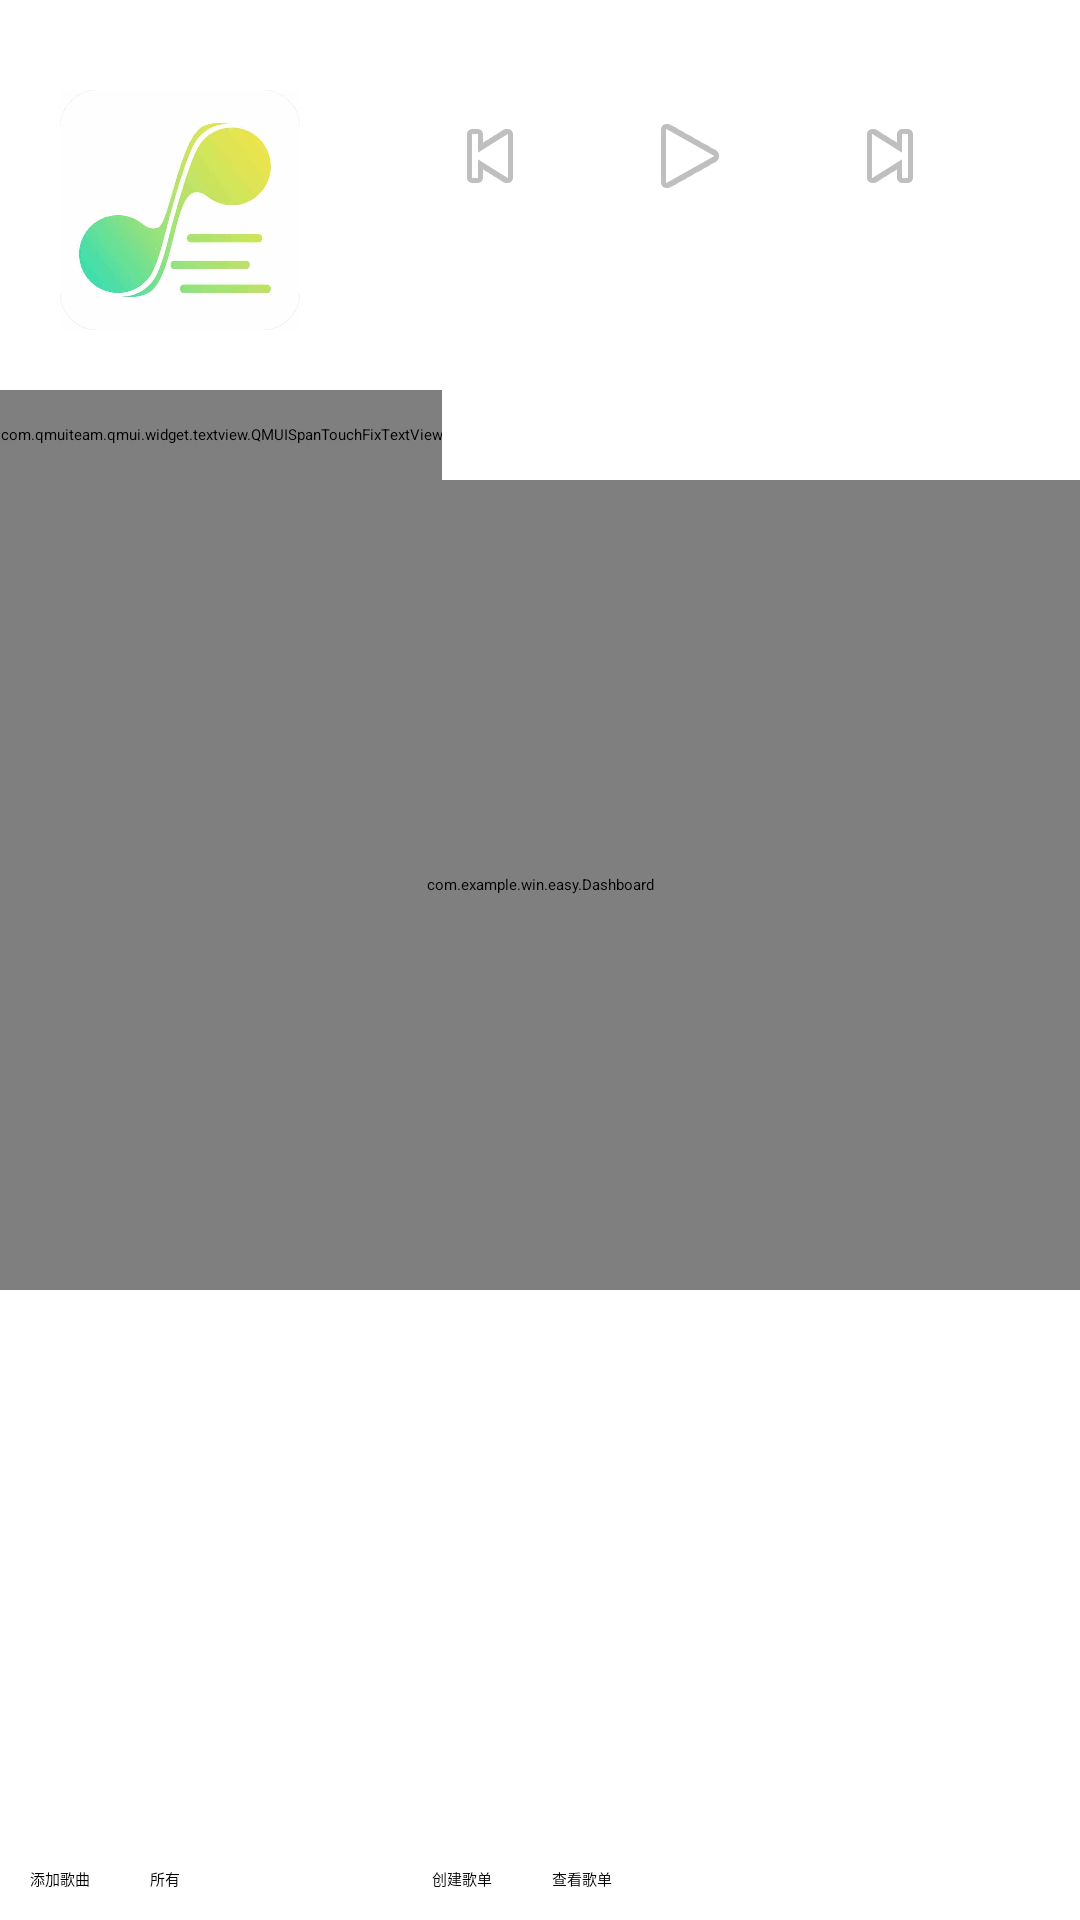

Reconstruct the res/layout file that produces this screen, plus the resources it refers to.
<!-- AndroidManifest.xml: application theme AppTheme -->
<!-- res/layout/activity_dashboard.xml -->
<?xml version="1.0" encoding="utf-8"?>
<LinearLayout xmlns:android="http://schemas.android.com/apk/res/android"
    xmlns:tools="http://schemas.android.com/tools"
    xmlns:custom="http://schemas.android.com/apk/res-auto"
    android:id="@+id/parent"
    android:layout_width="match_parent"
    android:layout_height="match_parent"
    android:orientation="vertical"
    tools:context=".view.activity.LockActivity">

    <LinearLayout
        android:layout_marginRight="10dp"
        android:layout_marginLeft="10dp"
        android:layout_marginTop="20dp"
        android:layout_marginBottom="10dp"
        android:layout_width="match_parent"
        android:layout_height="wrap_content"
        android:orientation="horizontal">

        <ImageView
            android:id="@+id/sing"
            android:layout_width="80dp"
            android:layout_height="80dp"
            android:layout_margin="10dp"
            android:background="@drawable/swift"
            tools:ignore="ContentDescription" />
        <LinearLayout
            android:id="@+id/line1"
            android:layout_width="match_parent"
            android:layout_height="wrap_content"
            android:orientation="vertical">

            <LinearLayout
                android:layout_width="match_parent"
                android:layout_height="match_parent"
                android:orientation="vertical"
                tools:ignore="UselessParent">
                <LinearLayout
                    android:id="@+id/scrollAndButtons"
                    android:layout_width="match_parent"
                    android:layout_height="wrap_content"
                    android:orientation="vertical"
                    tools:ignore="UselessParent">

                    <LinearLayout
                        android:id="@+id/threeButtons"
                        android:layout_marginRight="20dp"
                        android:layout_marginLeft="20dp"
                        android:layout_marginTop="16dp"
                        android:layout_width="match_parent"
                        android:layout_height="wrap_content"
                        android:orientation="horizontal">
                        <ImageButton
                            android:id="@+id/previous"
                            android:layout_width="0dp"
                            android:layout_height="wrap_content"
                            android:layout_weight="1"
                            android:background="#00000000"
                            android:layout_gravity="bottom"
                            android:src="@android:drawable/ic_media_previous"
                            tools:ignore="ContentDescription" />
                        <ImageButton
                            android:id="@+id/start"
                            android:layout_width="0dp"
                            android:layout_height="wrap_content"
                            android:layout_weight="1"
                            android:background="#00000000"
                            android:layout_gravity="bottom"
                            android:src="@android:drawable/ic_media_play"
                            tools:ignore="ContentDescription" />
                        <ImageButton
                            android:id="@+id/next"
                            android:layout_width="0dp"
                            android:layout_height="wrap_content"
                            android:layout_weight="1"
                            android:layout_gravity="bottom"
                            android:background="#00000000"
                            android:src="@android:drawable/ic_media_next"
                            tools:ignore="ContentDescription" />

                    </LinearLayout>
                    <SeekBar
                        android:layout_width="250dp"
                        android:layout_height="wrap_content"
                        android:layout_gravity="center"
                        android:layout_marginTop="10dp"
                        android:layout_marginBottom="10dp"
                        android:layout_weight="1" />
                </LinearLayout>
            </LinearLayout>
        </LinearLayout>
    </LinearLayout>

    <com.qmuiteam.qmui.widget.textview.QMUISpanTouchFixTextView
        android:layout_width="wrap_content"
        android:layout_height="30dp" />
    <com.example.win.easy.Dashboard
        android:id="@+id/dash_board"
        android:layout_width="match_parent"
        android:layout_height="270dp"/>

    <LinearLayout
        android:id="@+id/gesture"
        android:layout_marginLeft="10dp"
        android:layout_marginRight="10dp"
        android:layout_width="match_parent"
        android:layout_height="match_parent"
        android:layout_weight="1"
        android:orientation="vertical">
        <LinearLayout xmlns:android="http://schemas.android.com/apk/res/android"
            xmlns:tools="http://schemas.android.com/tools"
            android:id="@+id/gesturelist1"
            android:layout_width="match_parent"
            android:layout_height="match_parent"
            android:layout_weight="1"
            android:orientation="horizontal"
            tools:context=".view.activity.LockActivity">
            
            <android.gesture.GestureOverlayView
                android:id="@+id/gesture1"
                android:layout_width="match_parent"
                android:layout_height="match_parent"
                android:layout_marginBottom="10dp"
                android:layout_marginTop="10dp"
                android:layout_weight="1"
                android:gestureStrokeType="multiple" />

            <android.gesture.GestureOverlayView
                android:id="@+id/gesture2"
                android:layout_marginBottom="10dp"
                android:layout_marginTop="10dp"
                android:layout_marginLeft="10dp"
                android:layout_width="match_parent"
                android:layout_height="match_parent"
                android:layout_weight="1"
                android:gestureStrokeType="multiple" />
        </LinearLayout>
        <LinearLayout xmlns:android="http://schemas.android.com/apk/res/android"
            xmlns:tools="http://schemas.android.com/tools"
            android:id="@+id/gesturelist2"
            android:layout_below="@+id/listView1"
            android:layout_width="match_parent"
            android:layout_height="match_parent"
            android:layout_weight="1"
            android:orientation="horizontal"
            tools:context=".view.activity.LockActivity">
            <android.gesture.GestureOverlayView
                android:id="@+id/gesture3"
                android:layout_width="match_parent"
                android:layout_height="match_parent"
                android:layout_marginBottom="10dp"
                android:layout_weight="1"
                android:gestureStrokeType="multiple" />
            <android.gesture.GestureOverlayView
                android:id="@+id/gesture4"
                android:layout_width="match_parent"
                android:layout_height="match_parent"
                android:layout_marginBottom="10dp"
                android:layout_marginLeft="10dp"
                android:layout_weight="1"
                android:gestureStrokeType="multiple" />
        </LinearLayout>
    </LinearLayout>
    <LinearLayout
        android:layout_width="match_parent"
        android:layout_height="wrap_content"
        android:orientation="horizontal">

        <Button
            android:id="@+id/AddSong"
            android:layout_width="wrap_content"
            android:layout_height="wrap_content"
            android:layout_margin="10dp"
            android:text="添加歌曲" />

        <Button
            android:id="@+id/SeeAllSongs"
            android:layout_width="74dp"
            android:layout_height="wrap_content"
            android:layout_margin="10dp"
            android:text="所有" />

        <Button
            android:id="@+id/AddSongList"
            android:layout_margin="10dp"
            android:layout_width="wrap_content"
            android:layout_height="wrap_content"
            android:text="创建歌单"/>

        <Button
            android:id="@+id/SeeSongList"
            android:layout_width="wrap_content"
            android:layout_height="wrap_content"
            android:layout_margin="10dp"
            android:text="查看歌单" />

    </LinearLayout>

</LinearLayout>
<!-- resources referenced by this layout -->
<resources>
  <!-- drawable swift: jpg bitmap (drawable-xxxhdpi, 10415 bytes) -->
  <style name="AppTheme" parent="QMUI.Compat">
          
          
      </style>
</resources>
